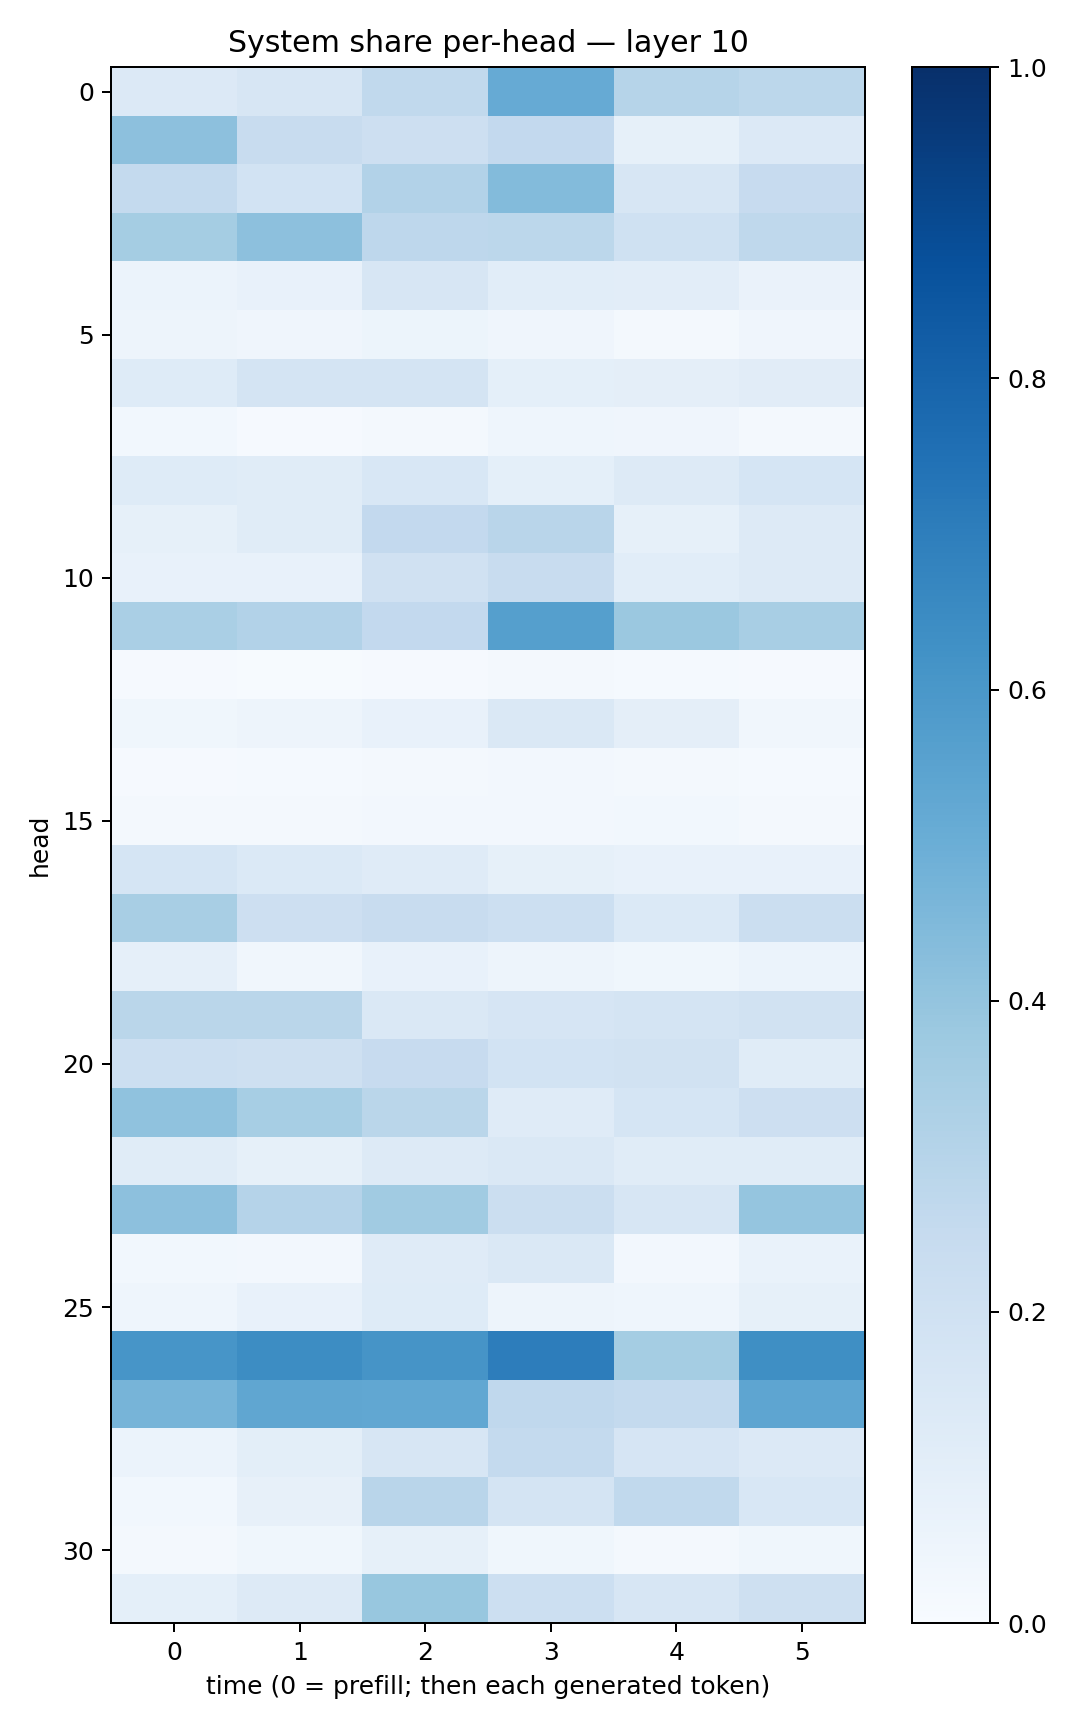

Source data for this figure (header and first rows):
0.13408974, 0.15636308, 0.26295578, 0.51216817, 0.29850134, 0.27965575
0.4163, 0.2375, 0.2135, 0.2617, 0.08459, 0.1359
0.2569, 0.1859, 0.3096, 0.4383, 0.1603, 0.2436
0.3529, 0.4159, 0.275, 0.2786, 0.2021, 0.273
0.05926, 0.07535, 0.1639, 0.1076, 0.1028, 0.066
0.04895, 0.03966, 0.05469, 0.04274, 0.01969, 0.04251
0.1248, 0.1725, 0.1766, 0.09045, 0.09461, 0.1104
0.02739, 0.01098, 0.01925, 0.04426, 0.03942, 0.01795
0.1222, 0.1135, 0.1528, 0.09319, 0.13, 0.1685
0.0826, 0.1154, 0.2617, 0.2909, 0.08258, 0.1278
0.07728, 0.07803, 0.1967, 0.2391, 0.1074, 0.1284
0.3393, 0.3102, 0.2613, 0.5637, 0.3819, 0.3435
0.009252, 0.005332, 0.008561, 0.01905, 0.01551, 0.008
0.03873, 0.04784, 0.07241, 0.1424, 0.0947, 0.03459
0.009405, 0.01329, 0.02321, 0.02575, 0.0182, 0.01249
0.01622, 0.02078, 0.02661, 0.02451, 0.02964, 0.02212
0.1714, 0.1386, 0.1188, 0.08333, 0.07608, 0.07661
0.3401, 0.2139, 0.2398, 0.2164, 0.1405, 0.2207
0.0873, 0.03501, 0.07135, 0.04764, 0.03797, 0.05997
0.2853, 0.287, 0.1472, 0.1665, 0.1736, 0.1932
0.2153, 0.2081, 0.2437, 0.1847, 0.1886, 0.1141
0.4076, 0.3476, 0.2854, 0.1198, 0.1702, 0.211
0.1159, 0.08517, 0.1262, 0.1473, 0.1153, 0.1136
0.4161, 0.3025, 0.3653, 0.2241, 0.1629, 0.3976
0.03085, 0.02349, 0.1205, 0.1462, 0.02477, 0.06766
0.04641, 0.07187, 0.1213, 0.04948, 0.04687, 0.08243
0.6069, 0.6418, 0.6123, 0.7029, 0.353, 0.6366
0.4712, 0.5314, 0.5299, 0.2661, 0.256, 0.5374
0.0587, 0.1013, 0.1637, 0.2567, 0.167, 0.1342
0.02946, 0.07877, 0.2928, 0.1721, 0.2629, 0.1532
0.02078, 0.03586, 0.0858, 0.03673, 0.01954, 0.03817
0.09092, 0.1253, 0.3868, 0.217, 0.1634, 0.2051
